Image classification data set "gesture_rf" (LukitaFalensiaMarjan/Persentation_Coach on GitHub). Class labels (7): gestur aktif, membelakangi, menunduk, pointing at slide, netral, tangan terlipat, tangan tersembunyi.

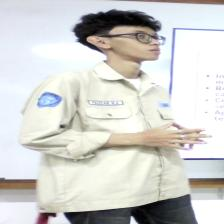
Label: gestur aktif

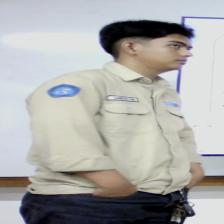
Label: tangan tersembunyi

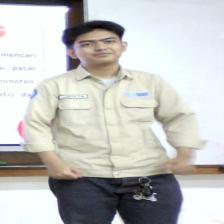
Label: netral

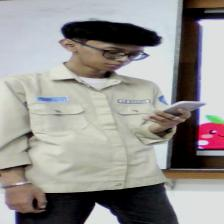
Label: menunduk

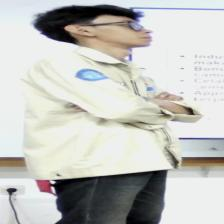
Label: tangan terlipat

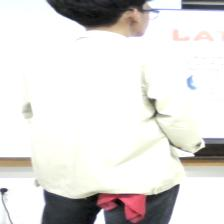
Label: membelakangi
